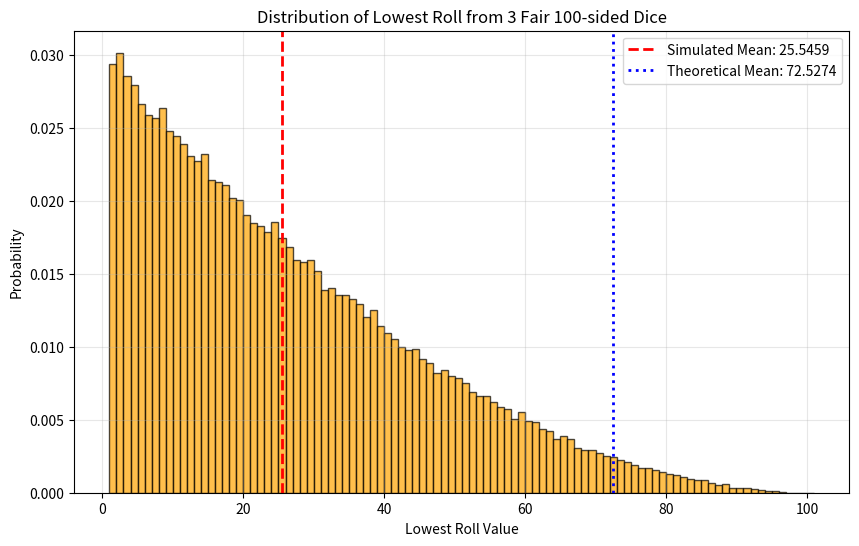

Reproduce this figure in Python.
"""
Rolling 3 fair 100-sided dice, what is the expected value of the lowest roll?
"""
import numpy as np
import matplotlib.pyplot as plt

def simulate_lowest_roll():
    rolls = np.random.randint(1, 101, 3)
    return np.min(rolls)

n_simulations = 100000
lowest_rolls = [simulate_lowest_roll() for _ in range(n_simulations)]
sim_mean = np.mean(lowest_rolls)
theory_mean = sum(k * (k**3 - (k-1)**3) / 100**3 for k in range(1, 100))

plt.figure(figsize=(10, 6))
plt.hist(lowest_rolls, bins=range(1, 102), density=True, alpha=0.7, color='orange', edgecolor='black')
plt.axvline(sim_mean, color='red', linestyle='--', linewidth=2, 
            label=f'Simulated Mean: {sim_mean:.4f}')
plt.axvline(theory_mean, color='blue', linestyle=':', linewidth=2, 
            label=f'Theoretical Mean: {theory_mean:.4f}')
plt.xlabel('Lowest Roll Value')
plt.ylabel('Probability')
plt.title('Distribution of Lowest Roll from 3 Fair 100-sided Dice')
plt.legend()
plt.grid(True, alpha=0.3)
plt.show()
